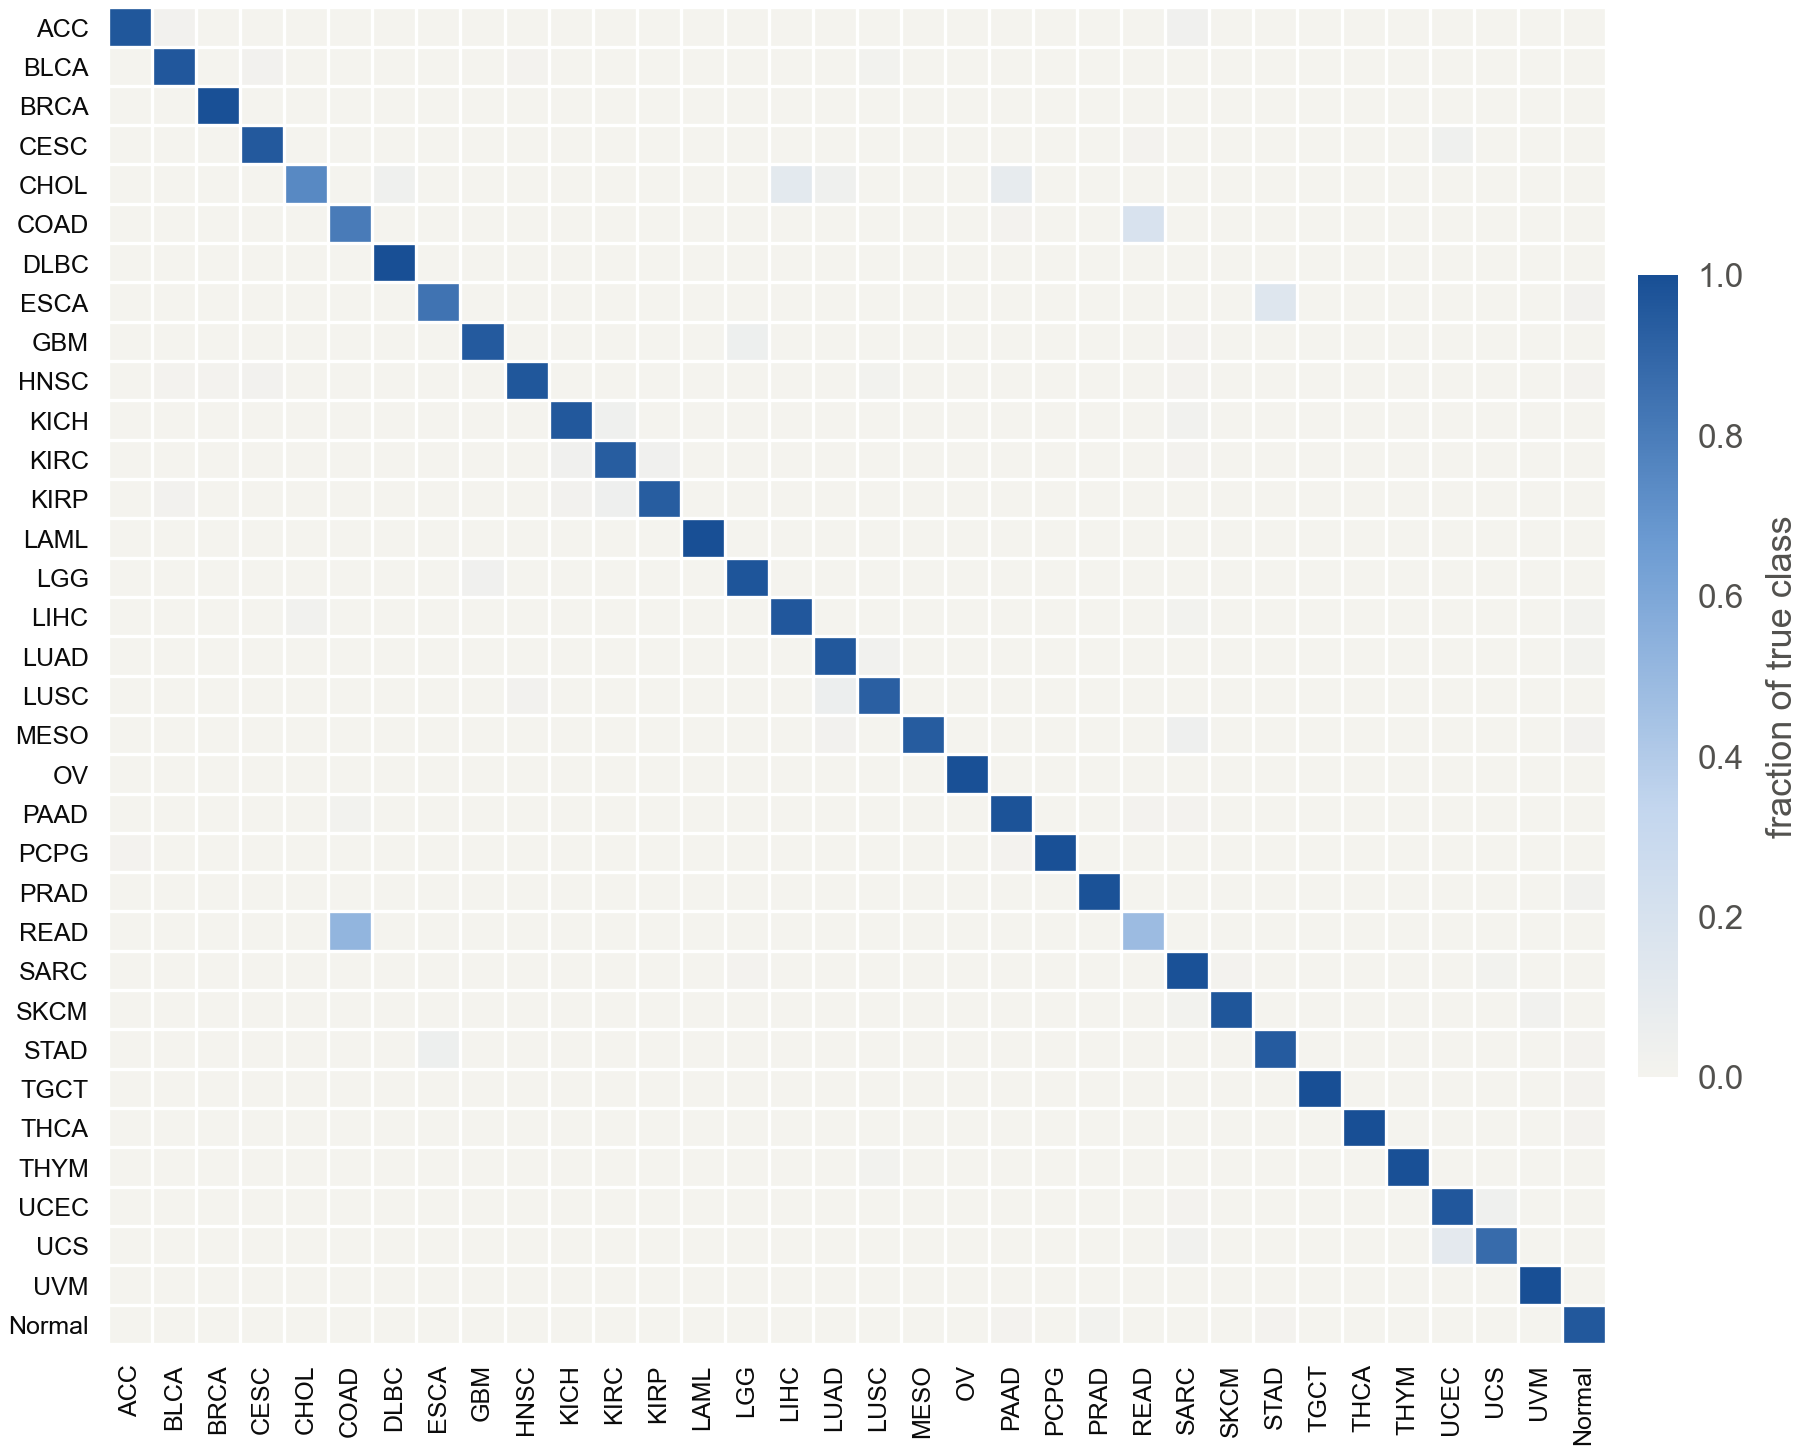

Values plotted in this chart, from the file beside it:
true, ACC, BLCA, BRCA, CESC, CHOL, COAD, DLBC, ESCA, GBM, HNSC, KICH, KIRC, KIRP, LAML, LGG, LIHC, LUAD, LUSC, MESO, OV, PAAD, PCPG, PRAD
ACC, 0.962, 0.01266, 0.0, 0.0, 0.0, 0.0, 0.0, 0.0, 0.0, 0.0, 0.0, 0.0, 0.0, 0.0, 0.0, 0.0, 0.0, 0.0, 0.0, 0.0, 0.0, 0.0, 0.0
BLCA, 0.0, 0.9577, 0.0, 0.01244, 0.0, 0.0, 0.002488, 0.0, 0.0, 0.007463, 0.0, 0.0, 0.0, 0.0, 0.0, 0.0, 0.0, 0.00995, 0.002488, 0.0, 0.0, 0.0, 0.0
BRCA, 0.0, 0.001864, 0.9907, 0.0, 0.0, 0.0, 0.0, 0.0, 0.0, 0.000932, 0.0, 0.0, 0.0, 0.0, 0.0, 0.0, 0.0, 0.000932, 0.0, 0.0, 0.0, 0.0, 0.0
CESC, 0.0, 0.0, 0.0, 0.9519, 0.0, 0.0, 0.0, 0.0, 0.0, 0.003436, 0.0, 0.0, 0.0, 0.0, 0.0, 0.0, 0.0, 0.0, 0.0, 0.0, 0.0, 0.0, 0.0
CHOL, 0.0, 0.0, 0.0, 0.0, 0.7429, 0.0, 0.02857, 0.0, 0.0, 0.0, 0.0, 0.0, 0.0, 0.0, 0.0, 0.1143, 0.02857, 0.0, 0.0, 0.0, 0.08571, 0.0, 0.0
COAD, 0.0, 0.0, 0.0, 0.0, 0.0, 0.8023, 0.0, 0.0, 0.0, 0.0, 0.0, 0.0, 0.0, 0.0, 0.0, 0.0, 0.0, 0.0, 0.0, 0.0, 0.007605, 0.0, 0.0
DLBC, 0.0, 0.0, 0.0, 0.0, 0.0, 0.0, 1.0, 0.0, 0.0, 0.0, 0.0, 0.0, 0.0, 0.0, 0.0, 0.0, 0.0, 0.0, 0.0, 0.0, 0.0, 0.0, 0.0
ESCA, 0.0, 0.0, 0.0, 0.0, 0.0, 0.0, 0.0, 0.8385, 0.0, 0.0, 0.0, 0.0, 0.0, 0.0, 0.0, 0.0, 0.0, 0.0, 0.0, 0.0, 0.0, 0.0, 0.0
GBM, 0.0, 0.0, 0.0, 0.0, 0.0, 0.0, 0.0, 0.0, 0.9474, 0.0, 0.0, 0.0, 0.0, 0.0, 0.04605, 0.0, 0.0, 0.0, 0.0, 0.0, 0.0, 0.0, 0.0
HNSC, 0.0, 0.003992, 0.003992, 0.01198, 0.0, 0.0, 0.0, 0.0, 0.0, 0.9621, 0.0, 0.0, 0.0, 0.0, 0.0, 0.0, 0.0, 0.007984, 0.0, 0.0, 0.0, 0.0, 0.0
KICH, 0.0, 0.0, 0.0, 0.0, 0.0, 0.0, 0.0, 0.0, 0.0, 0.0, 0.9531, 0.03125, 0.0, 0.0, 0.0, 0.0, 0.0, 0.0, 0.0, 0.0, 0.0, 0.0, 0.0
KIRC, 0.0, 0.0, 0.0, 0.0, 0.0, 0.0, 0.0, 0.0, 0.0, 0.0, 0.0249, 0.9349, 0.02682, 0.0, 0.0, 0.001916, 0.001916, 0.0, 0.0, 0.0, 0.0, 0.0, 0.0
KIRP, 0.0, 0.01394, 0.0, 0.0, 0.0, 0.0, 0.0, 0.0, 0.0, 0.0, 0.01394, 0.03833, 0.9338, 0.0, 0.0, 0.0, 0.0, 0.0, 0.0, 0.0, 0.0, 0.0, 0.0
LAML, 0.0, 0.0, 0.0, 0.0, 0.0, 0.0, 0.0, 0.0, 0.0, 0.0, 0.0, 0.0, 0.0, 1.0, 0.0, 0.0, 0.0, 0.0, 0.0, 0.0, 0.0, 0.0, 0.0
LGG, 0.0, 0.0, 0.0, 0.0, 0.0, 0.0, 0.0, 0.0, 0.02549, 0.001961, 0.0, 0.0, 0.0, 0.0, 0.9725, 0.0, 0.0, 0.0, 0.0, 0.0, 0.0, 0.0, 0.0
LIHC, 0.0, 0.0, 0.0, 0.0, 0.02186, 0.0, 0.0, 0.0, 0.0, 0.0, 0.0, 0.0, 0.0, 0.0, 0.0, 0.959, 0.0, 0.0, 0.0, 0.0, 0.002732, 0.0, 0.0
LUAD, 0.0, 0.002045, 0.0, 0.0, 0.0, 0.0, 0.0, 0.0, 0.0, 0.0, 0.0, 0.0, 0.0, 0.0, 0.0, 0.002045, 0.955, 0.02249, 0.002045, 0.0, 0.002045, 0.0, 0.0
LUSC, 0.0, 0.002024, 0.0, 0.002024, 0.002024, 0.0, 0.0, 0.0, 0.0, 0.01215, 0.0, 0.0, 0.0, 0.0, 0.0, 0.002024, 0.05263, 0.9231, 0.0, 0.0, 0.0, 0.002024, 0.0
MESO, 0.0, 0.0, 0.0, 0.0, 0.0, 0.0, 0.0, 0.0, 0.0, 0.0, 0.0, 0.0, 0.0, 0.0, 0.0, 0.0, 0.01176, 0.0, 0.9412, 0.0, 0.0, 0.0, 0.0
OV, 0.0, 0.0, 0.0, 0.0, 0.0, 0.0, 0.0, 0.0, 0.0, 0.0, 0.0, 0.0, 0.0, 0.0, 0.0, 0.0, 0.0, 0.0, 0.0, 0.9893, 0.0, 0.0, 0.0
PAAD, 0.0, 0.0, 0.0, 0.0, 0.0, 0.0113, 0.0, 0.0, 0.0, 0.0, 0.0, 0.0, 0.0, 0.0, 0.0, 0.0, 0.0, 0.0, 0.0, 0.0, 0.9774, 0.0, 0.0
PCPG, 0.005587, 0.0, 0.0, 0.0, 0.0, 0.0, 0.0, 0.0, 0.0, 0.0, 0.0, 0.0, 0.0, 0.0, 0.0, 0.0, 0.0, 0.0, 0.0, 0.0, 0.005587, 0.9888, 0.0
PRAD, 0.0, 0.0, 0.0, 0.0, 0.0, 0.0, 0.0, 0.0, 0.0, 0.0, 0.0, 0.0, 0.0, 0.0, 0.0, 0.0, 0.0, 0.0, 0.0, 0.0, 0.0, 0.0, 0.9819
READ, 0.0, 0.0, 0.0, 0.0, 0.0, 0.5165, 0.0, 0.0, 0.0, 0.0, 0.0, 0.0, 0.0, 0.0, 0.0, 0.0, 0.0, 0.0, 0.0, 0.0, 0.0, 0.0, 0.0
SARC, 0.0, 0.0, 0.0, 0.0, 0.0, 0.0, 0.0, 0.0, 0.0, 0.0, 0.0, 0.0, 0.0, 0.0, 0.003906, 0.0, 0.0, 0.0, 0.0, 0.0, 0.0, 0.0, 0.0
SKCM, 0.0, 0.0, 0.0, 0.0, 0.0, 0.0, 0.0, 0.0, 0.0, 0.0, 0.0, 0.0, 0.0, 0.0, 0.0, 0.0, 0.0, 0.0, 0.0, 0.0, 0.0, 0.0, 0.0
STAD, 0.0, 0.0, 0.0, 0.0, 0.0, 0.002841, 0.002841, 0.04545, 0.0, 0.0, 0.0, 0.0, 0.0, 0.0, 0.0, 0.0, 0.0, 0.0, 0.0, 0.0, 0.0, 0.0, 0.0
TGCT, 0.0, 0.0, 0.0, 0.0, 0.0, 0.0, 0.0, 0.0, 0.0, 0.0, 0.0, 0.0, 0.0, 0.0, 0.0, 0.0, 0.0, 0.0, 0.0, 0.0, 0.0, 0.0, 0.0
THCA, 0.0, 0.0, 0.0, 0.0, 0.0, 0.0, 0.0, 0.0, 0.0, 0.0, 0.0, 0.0, 0.0, 0.0, 0.0, 0.0, 0.0, 0.0, 0.0, 0.0, 0.0, 0.0, 0.0
THYM, 0.0, 0.0, 0.0, 0.0, 0.0, 0.0, 0.0, 0.0, 0.0, 0.0, 0.0, 0.0, 0.0, 0.0, 0.0, 0.0, 0.0, 0.008403, 0.0, 0.0, 0.0, 0.0, 0.0
UCEC, 0.0, 0.0, 0.0, 0.0, 0.0, 0.0, 0.0, 0.0, 0.0, 0.0, 0.0, 0.0, 0.0, 0.0, 0.0, 0.0, 0.0, 0.0, 0.0, 0.0, 0.0, 0.0, 0.0
UCS, 0.0, 0.0, 0.0, 0.0, 0.0, 0.0, 0.0, 0.0, 0.0, 0.0, 0.0, 0.0, 0.0, 0.0, 0.0, 0.0, 0.0, 0.0, 0.0, 0.0, 0.0, 0.0, 0.0
UVM, 0.0, 0.0, 0.0, 0.0, 0.0, 0.0, 0.0, 0.0, 0.0, 0.0, 0.0, 0.0, 0.0, 0.0, 0.0, 0.0, 0.0, 0.0, 0.0, 0.0, 0.0, 0.0, 0.0
Normal, 0.001439, 0.002878, 0.001439, 0.0, 0.001439, 0.0, 0.0, 0.002878, 0.0, 0.002878, 0.0, 0.001439, 0.0, 0.0, 0.0, 0.001439, 0.0, 0.0, 0.0, 0.0, 0.004317, 0.002878, 0.01151
